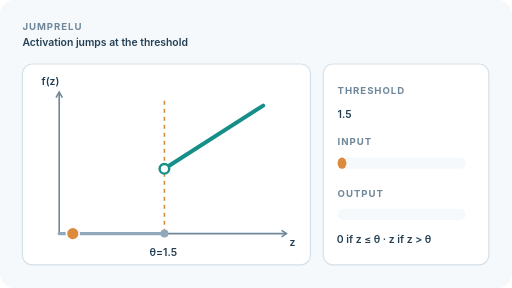
t = 0.00 s
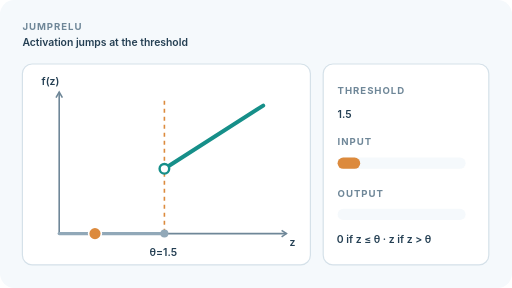
t = 1.01 s
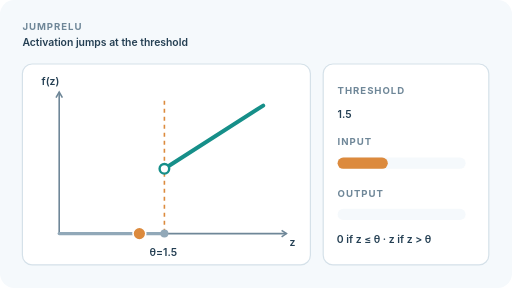
t = 3.04 s
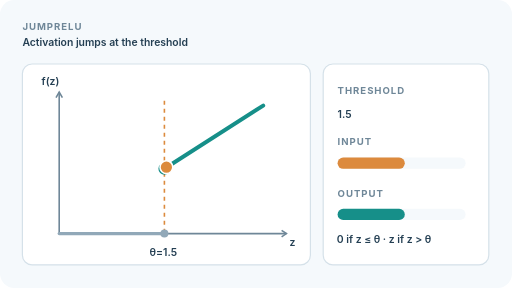
t = 4.14 s
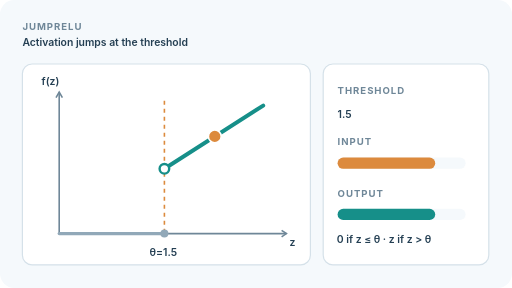
t = 6.30 s
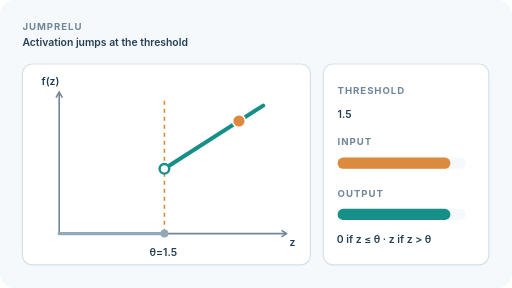
t = 7.38 s

The animated SVG that drew these frames (rendered in a browser with its animation timeline set to each time). Animation: 4 SMIL elements (animate=4); one cycle of 9.00 s, repeats indefinitely.

<svg xmlns="http://www.w3.org/2000/svg" viewBox="0 0 640 360" role="img" aria-labelledby="title desc"><title id="title">JumpReLU: discontinuous threshold activation</title><desc id="desc">A moving preactivation crosses a positive feature threshold. Below or at threshold output is zero; above threshold the full preactivation is retained.</desc><style>text{font-family:Inter,system-ui,Arial,sans-serif;fill:#243f53}.cap{font-size:12px;font-weight:700;letter-spacing:1.2px;fill:#6f8798}.small{font-size:13px;font-weight:600}.panel{fill:white;stroke:#d5e1e9;stroke-width:1.5} @media(prefers-reduced-motion:reduce){animate{display:none}}</style><rect width="640" height="360" rx="18" fill="#f5f9fc"/><text x="28" y="37" class="cap" >JUMPRELU</text><text x="28" y="58" class="small" >Activation jumps at the threshold</text><rect class="panel" x="28" y="80" width="360" height="251" rx="12"/><rect class="panel" x="404" y="80" width="207" height="251" rx="12"/><path d="M74 292H358 M74 292V115" stroke="#6f8798" stroke-width="2"/><path d="M70 122L74 115L78 122 M352 288L358 292L352 296" stroke="#6f8798" stroke-width="2" fill="none"/><text x="362" y="307" class="small" >z</text><text x="52" y="106" class="small" >f(z)</text><path d="M205.5 126V292" stroke="#dc8a3d" stroke-width="2" stroke-dasharray="5 5"/><text x="187" y="320" class="small" >θ=1.5</text><path d="M74 292H205.5" stroke="#91a8b8" stroke-width="4" fill="none" stroke-linecap="round"/><path d="M205.5 211L329 132" fill="none" stroke="#168f89" stroke-width="5" stroke-linecap="round"/><circle cx="205.5" cy="292" r="5" fill="#91a8b8"/><circle cx="205.5" cy="211" r="6" fill="white" stroke="#168f89" stroke-width="3"/><circle cx="91" cy="292" r="8" fill="#dc8a3d" stroke="white" stroke-width="2"><animate attributeName="cx" values="91;202;208;329;91" keyTimes="0;.45;.46;.94;1" dur="9s" repeatCount="indefinite"/><animate attributeName="cy" values="292;292;209;132;292" keyTimes="0;.45;.46;.94;1" dur="9s" repeatCount="indefinite"/></circle><text x="422" y="118" class="cap" >THRESHOLD</text><text x="422" y="147" class="small" >1.5</text><text x="422" y="181" class="cap" >INPUT</text><rect x="422" y="197" width="160" height="14" rx="7" fill="#f5f9fc"/><rect x="422" y="197" width="11" height="14" rx="7" fill="#dc8a3d"><animate attributeName="width" values="11;80;84;160;11" keyTimes="0;.45;.46;.94;1" dur="9s" repeatCount="indefinite"/></rect><text x="422" y="246" class="cap" >OUTPUT</text><rect x="422" y="261" width="160" height="14" rx="7" fill="#f5f9fc"/><rect x="422" y="261" width="0" height="14" rx="7" fill="#168f89"><animate attributeName="width" values="0;0;84;160;0" keyTimes="0;.45;.46;.94;1" dur="9s" repeatCount="indefinite"/></rect><text x="421" y="304" class="small" >0 if z ≤ θ · z if z &gt; θ</text></svg>
